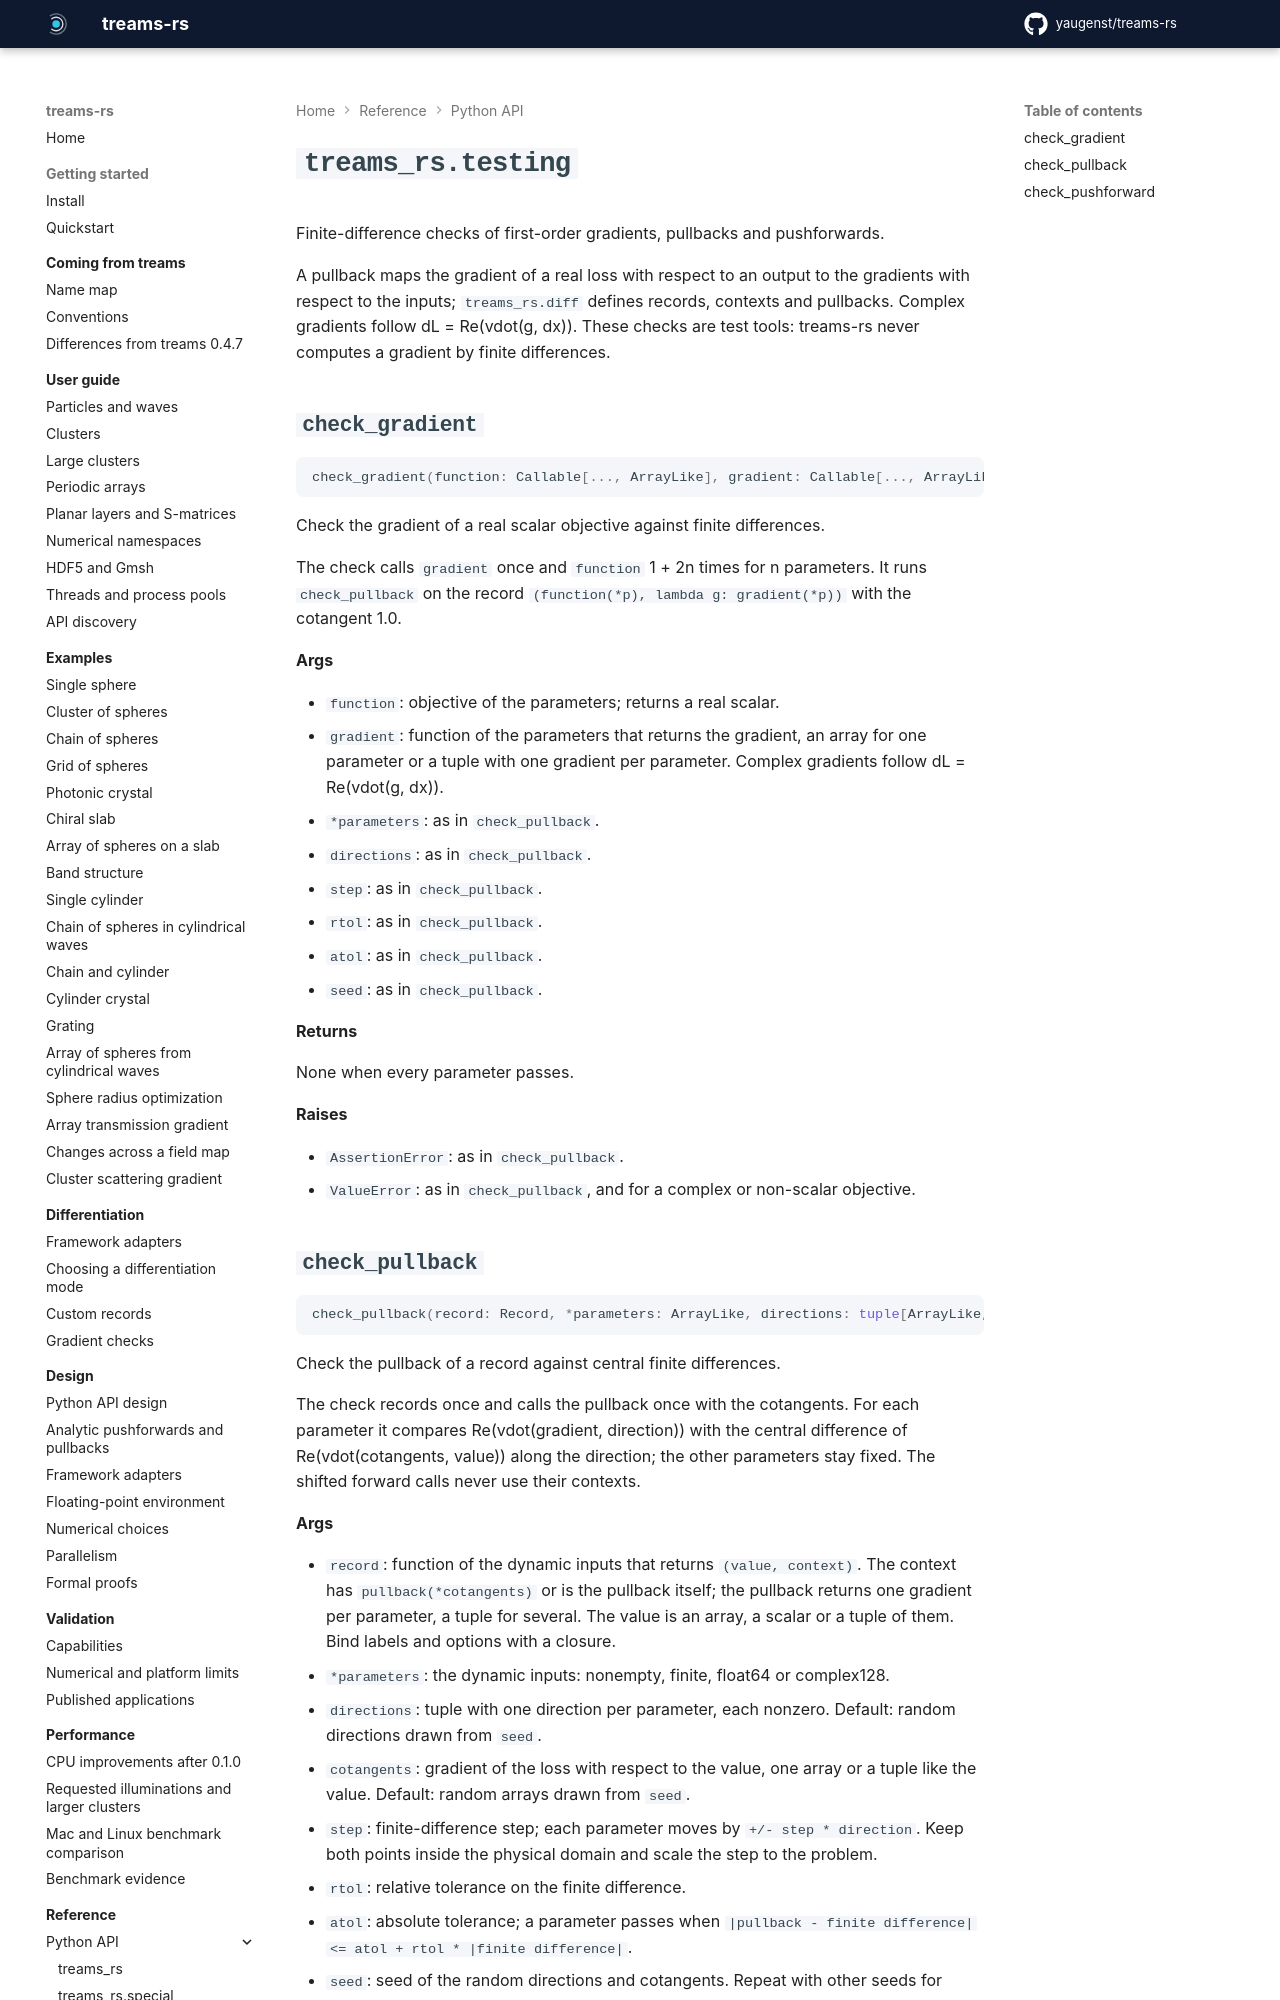

repository: yaugenst/treams-rs · page: 0.2.0/reference/python/testing/index.html · generator: mkdocs

---
description: Finite-difference checks of first-order gradients, pullbacks and pushforwards.
---

# `treams_rs.testing`

<!-- Generated by scripts/generate_docs.py from the docstrings; run `just docs` after editing them. -->
<!-- fmt: off -->

Finite-difference checks of first-order gradients, pullbacks and pushforwards.

A pullback maps the gradient of a real loss with respect to an output to the
gradients with respect to the inputs; ``treams_rs.diff`` defines records,
contexts and pullbacks. Complex gradients follow dL = Re(vdot(g, dx)). These
checks are test tools: treams-rs never computes a gradient by finite
differences.

## `check_gradient`

```python
check_gradient(function: Callable[..., ArrayLike], gradient: Callable[..., ArrayLike | tuple[ArrayLike, ...]], *parameters: ArrayLike, directions: tuple[ArrayLike, ...] | None=None, step: float=1e-06, rtol: float=1e-05, atol: float=1e-07, seed: int=0) -> None
```

Check the gradient of a real scalar objective against finite differences.

The check calls ``gradient`` once and ``function`` 1 + 2n times for n
parameters. It runs ``check_pullback`` on the record
``(function(*p), lambda g: gradient(*p))`` with the cotangent 1.0.

**Args**

- `function`: objective of the parameters; returns a real scalar.
- `gradient`: function of the parameters that returns the gradient, an array for one parameter or a tuple with one gradient per parameter. Complex gradients follow dL = Re(vdot(g, dx)).
- `*parameters`: as in ``check_pullback``.
- `directions`: as in ``check_pullback``.
- `step`: as in ``check_pullback``.
- `rtol`: as in ``check_pullback``.
- `atol`: as in ``check_pullback``.
- `seed`: as in ``check_pullback``.

**Returns**

None when every parameter passes.

**Raises**

- `AssertionError`: as in ``check_pullback``.
- `ValueError`: as in ``check_pullback``, and for a complex or non-scalar objective.
